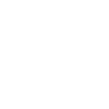
t = 0.00 s
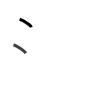
t = 1.75 s
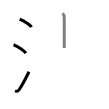
t = 3.50 s
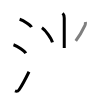
t = 5.50 s
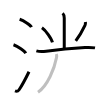
t = 7.25 s
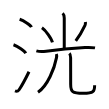
t = 9.00 s

The animated SVG that drew these frames (rendered in a browser with its animation timeline set to each time). Animation: 9 SMIL elements (animate=9); one cycle of 9.00 s.

<svg width="109px" height="109px" viewBox="0 0 px 109px" xmlns="http://www.w3.org/2000/svg" xmlns:xlink="http://www.w3.org/1999/xlink" xml:space="preserve" version="1.1"  baseProfile="full">
<path d="M19.63,19.25c4.19,1.38,10.82,5.69,11.87,7.84" style="fill:none;stroke:black;stroke-width:3;opacity:0">
  <animate attributeType="CSS" attributeName="opacity" from="0" to="1" begin="0s" dur="1s" repeatCount="Indefinite" fill="freeze" />
</path>
<path d="M13.5,44.75c4.32,1.5,11.17,6.17,12.25,8.5" style="fill:none;stroke:black;stroke-width:3;opacity:0">
  <animate attributeType="CSS" attributeName="opacity" from="0" to="1" begin="1s" dur="1s" repeatCount="Indefinite" fill="freeze" />
</path>
<path d="M15,90.98c1.88,0.77,3.03,0.32,4.11-1.25c3.14-4.57,7.04-12.16,9.89-17.99" style="fill:none;stroke:black;stroke-width:3;opacity:0">
  <animate attributeType="CSS" attributeName="opacity" from="0" to="1" begin="2s" dur="1s" repeatCount="Indefinite" fill="freeze" />
</path>
<path d="M62.66,13.25c1.23,1.23,1.59,3,1.59,4.87c0,4.75,0,25.62,0,30" style="fill:none;stroke:black;stroke-width:3;opacity:0">
  <animate attributeType="CSS" attributeName="opacity" from="0" to="1" begin="3s" dur="1s" repeatCount="Indefinite" fill="freeze" />
</path>
<path d="M41.94,27.83c3.71,2.58,9.58,10.62,10.51,14.63" style="fill:none;stroke:black;stroke-width:3;opacity:0">
  <animate attributeType="CSS" attributeName="opacity" from="0" to="1" begin="4s" dur="1s" repeatCount="Indefinite" fill="freeze" />
</path>
<path d="M85.43,22c0.1,1.15-0.05,2.25-0.45,3.33c-2.35,4.92-4.85,9.75-9.23,15.64" style="fill:none;stroke:black;stroke-width:3;opacity:0">
  <animate attributeType="CSS" attributeName="opacity" from="0" to="1" begin="5s" dur="1s" repeatCount="Indefinite" fill="freeze" />
</path>
<path d="M36.38,50.92c3.02,0.87,6.7,0.75,9.76,0.31c12.12-1.73,27.39-3.1,38.87-3.72c3.4-0.18,6.64-0.2,10,0.38" style="fill:none;stroke:black;stroke-width:3;opacity:0">
  <animate attributeType="CSS" attributeName="opacity" from="0" to="1" begin="6s" dur="1s" repeatCount="Indefinite" fill="freeze" />
</path>
<path d="M56.35,54c0.4,1,0.39,2.34,0.15,3.62C54.47,68.5,47.71,85.5,38.01,92.25" style="fill:none;stroke:black;stroke-width:3;opacity:0">
  <animate attributeType="CSS" attributeName="opacity" from="0" to="1" begin="7s" dur="1s" repeatCount="Indefinite" fill="freeze" />
</path>
<path d="M69.4,53.32c1.09,1.09,1.22,2.25,1.22,4.43c0,5.27,0.05,18.79,0.05,26.5c0,7.5,1.45,9.03,12.53,9.03c10.42,0,11.43-1.78,11.43-8.12" style="fill:none;stroke:black;stroke-width:3;opacity:0">
  <animate attributeType="CSS" attributeName="opacity" from="0" to="1" begin="8s" dur="1s" repeatCount="Indefinite" fill="freeze" />
</path>
</svg>
